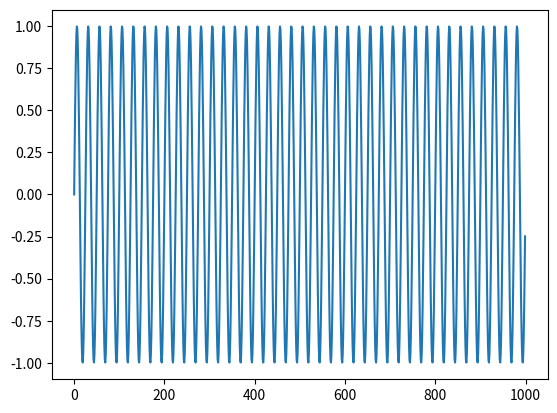

Recreate this plot in Python.
#!/usr/bin/env python

# for testing stuff out before adding it to the plugin

import numpy as np
import scipy as sp
import matplotlib.pyplot as plt

f = 4.0
fs = 100.0
a = np.array([np.sin(2.0*np.pi*f*t) for t in np.arange(0.0,10.0,1.0/fs)])

plt.plot(a)
plt.show()

